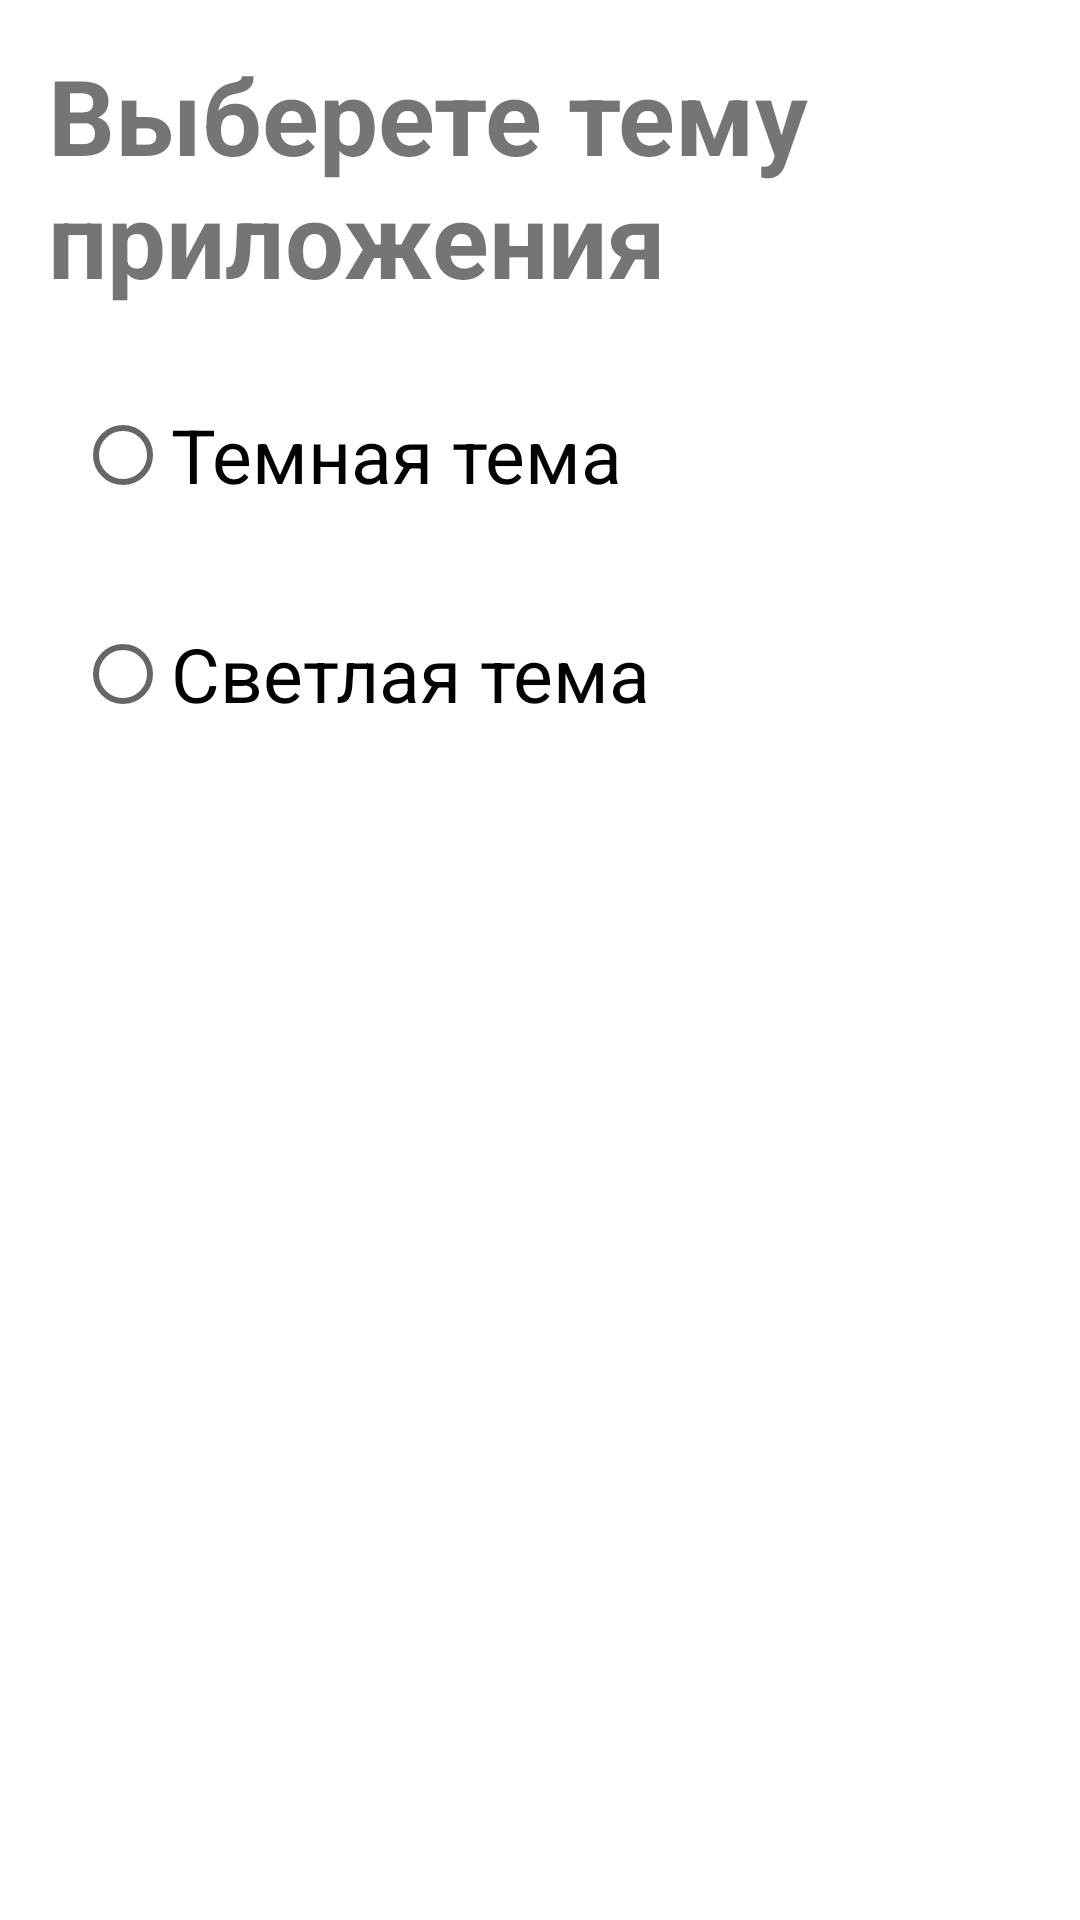

Write the Android layout XML for this screen, with the resource values it uses.
<!-- AndroidManifest.xml: application theme themeLight -->
<!-- res/layout/fragment_change_theme.xml -->
<?xml version="1.0" encoding="utf-8"?>
<androidx.constraintlayout.widget.ConstraintLayout xmlns:android="http://schemas.android.com/apk/res/android"
    xmlns:tools="http://schemas.android.com/tools"
    android:layout_width="match_parent"
    android:layout_height="match_parent"
    xmlns:app="http://schemas.android.com/apk/res-auto"
    tools:context=".fragments.ChangeThemeFragment">

    <TextView
        android:id="@+id/textView"
        android:layout_width="match_parent"
        android:layout_height="wrap_content"
        android:layout_marginStart="16dp"
        android:layout_marginTop="15dp"
        android:layout_marginEnd="16dp"
        android:text="Выберете тему  приложения"
        android:textColor="@color/two_blue"
        android:textSize="35sp"
        android:textStyle="bold"
        app:layout_constraintEnd_toEndOf="parent"
        app:layout_constraintHorizontal_bias="0.0"
        app:layout_constraintStart_toStartOf="parent"
        app:layout_constraintTop_toTopOf="parent" />

    <RadioGroup
        android:id="@+id/radioGroupTheme"
        android:layout_width="wrap_content"
        android:layout_height="wrap_content"
        android:layout_marginStart="25dp"
        android:layout_marginTop="25dp"
        app:layout_constraintStart_toStartOf="parent"
        app:layout_constraintTop_toBottomOf="@+id/textView">

        <RadioButton
            android:id="@+id/dark_theme_button"
            android:layout_width="wrap_content"
            android:layout_height="wrap_content"
            android:text="Темная тема"
            android:textSize="25sp" />

        <RadioButton
            android:id="@+id/light_theme_button"
            android:layout_width="wrap_content"
            android:layout_height="wrap_content"
            android:text="Светлая тема"
            android:layout_marginTop="25dp"
            android:textSize="25sp" />
    </RadioGroup>

</androidx.constraintlayout.widget.ConstraintLayout>
<!-- resources referenced by this layout -->
<resources>
  <style name="themeLight" parent="Theme.MaterialComponents.DayNight.NoActionBar">
          
          <item name="colorPrimary">@color/one_blue</item>
          <item name="colorPrimaryVariant">@color/two_blue</item>
          <item name="colorOnPrimary">@color/white</item>
          
          <item name="colorSecondary">@color/teal_200</item>
          <item name="colorSecondaryVariant">@color/teal_700</item>
          <item name="colorOnSecondary">@color/black</item>
          
          <item name="android:statusBarColor">?attr/colorPrimaryVariant</item>
          
          <item name="android:windowTranslucentNavigation">true</item>
          <item name="android:navigationBarColor">@android:color/transparent</item>
      </style>
  <!-- not gathered from this repository: default colours our renderer supplied (Android Studio template values) -->
  <color name="teal_200">#FF03DAC5</color>
  <color name="teal_700">#FF018786</color>
  <color name="black">#FF000000</color>
  <color name="white">#FFFFFFFF</color>
</resources>
